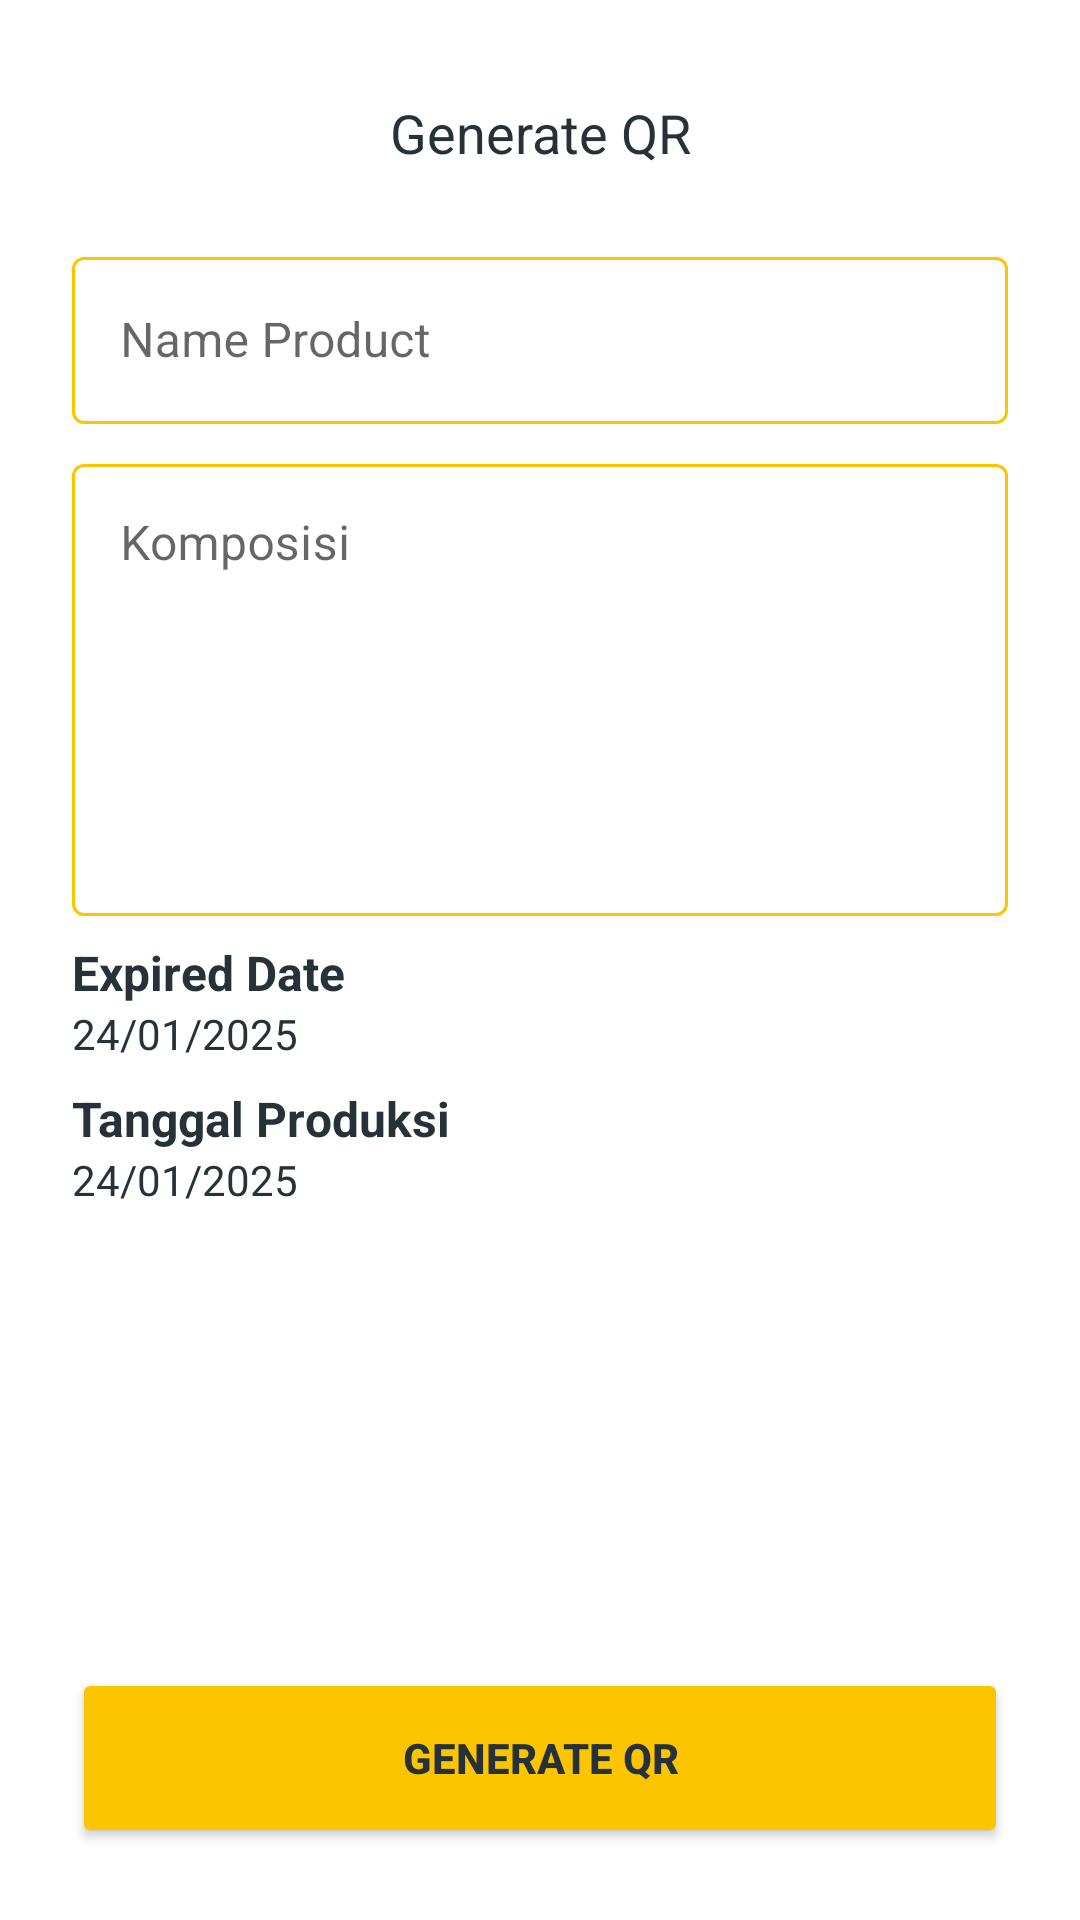

Write the Android layout XML for this screen, with the resource values it uses.
<!-- AndroidManifest.xml: application theme Theme.BiteSense -->
<!-- res/layout/activity_input_generate_qractivity.xml -->
<?xml version="1.0" encoding="utf-8"?>
<androidx.constraintlayout.widget.ConstraintLayout xmlns:android="http://schemas.android.com/apk/res/android"
    xmlns:app="http://schemas.android.com/apk/res-auto"
    xmlns:tools="http://schemas.android.com/tools"
    android:layout_width="match_parent"
    android:layout_height="match_parent"
    tools:context=".ui.generateqr.InputGenerateQRActivity">

    <ImageView
        android:id="@+id/btn_back"
        android:layout_width="wrap_content"
        android:layout_height="wrap_content"
        android:layout_marginStart="24dp"
        android:layout_marginTop="32dp"
        android:src="@drawable/baseline_arrow_back_ios_24"
        app:layout_constraintStart_toStartOf="parent"
        app:layout_constraintTop_toTopOf="parent" />

    <TextView
        android:id="@+id/textView5"
        android:layout_width="wrap_content"
        android:layout_height="wrap_content"
        android:layout_marginTop="32dp"
        android:text="Generate QR"
        android:textColor="@color/mainTextColor"
        android:textSize="18sp"
        app:layout_constraintEnd_toEndOf="parent"
        app:layout_constraintStart_toStartOf="parent"
        app:layout_constraintTop_toTopOf="parent" />

    <com.google.android.material.textfield.TextInputLayout
        android:id="@+id/emailTextInputLayout"
        style="@style/Widget.MaterialComponents.TextInputLayout.OutlinedBox"
        android:layout_width="0dp"
        android:layout_height="wrap_content"
        android:layout_marginStart="24dp"
        android:layout_marginTop="24dp"
        android:layout_marginEnd="24dp"
        app:placeholderText="@string/ex_name_product"
        app:boxStrokeColor="@color/primaryColor"
        app:hintTextColor="@color/primaryColor"
        app:layout_constraintEnd_toEndOf="parent"
        app:layout_constraintStart_toStartOf="parent"
        app:layout_constraintTop_toBottomOf="@+id/textView5">

        <com.google.android.material.textfield.TextInputEditText
            android:id="@+id/edt_name_product"
            android:layout_width="match_parent"
            android:layout_height="wrap_content"
            android:hint="Name Product"
            android:textColorHint="@color/primaryColor"
            android:inputType="text" />


    </com.google.android.material.textfield.TextInputLayout>

    <com.google.android.material.textfield.TextInputLayout
        android:id="@+id/textlayout"
        style="@style/Widget.MaterialComponents.TextInputLayout.OutlinedBox"
        android:layout_width="0dp"
        android:layout_height="wrap_content"
        android:layout_marginStart="24dp"
        android:layout_marginTop="8dp"
        android:layout_marginEnd="24dp"
        app:placeholderText="@string/ex_komposisi"
        app:boxStrokeColor="@color/primaryColor"
        app:hintTextColor="@color/primaryColor"
        app:layout_constraintEnd_toEndOf="parent"
        app:layout_constraintStart_toStartOf="parent"
        app:layout_constraintTop_toBottomOf="@+id/emailTextInputLayout">

        <com.google.android.material.textfield.TextInputEditText
            android:id="@+id/edt_komposisi"
            android:layout_width="match_parent"
            android:layout_height="wrap_content"
            android:gravity="top"
            android:hint="Komposisi"
            android:inputType="textMultiLine"
            android:lines="6"
            android:textColorHint="@color/primaryColor" />

    </com.google.android.material.textfield.TextInputLayout>


    <TextView
        android:id="@+id/textView6"
        android:layout_width="match_parent"
        android:layout_height="wrap_content"
        android:layout_marginStart="24dp"
        android:layout_marginTop="8dp"
        android:layout_marginEnd="24dp"
        android:text="Expired Date"
        android:textColor="@color/mainTextColor"
        android:textSize="16sp"
        android:textStyle="bold"
        app:layout_constraintEnd_toEndOf="parent"
        app:layout_constraintStart_toStartOf="parent"
        app:layout_constraintTop_toBottomOf="@+id/textlayout" />

    <TextView
        android:id="@+id/tv_date"
        android:layout_width="wrap_content"
        android:layout_height="wrap_content"
        android:layout_marginStart="24dp"
        android:text="24/01/2025"
        android:textColor="@color/mainTextColor"
        app:layout_constraintStart_toStartOf="parent"
        app:layout_constraintTop_toBottomOf="@+id/textView6" />


    <ImageView
        android:id="@+id/iv_date"
        android:layout_width="wrap_content"
        android:layout_height="wrap_content"
        android:layout_marginEnd="24dp"
        android:src="@drawable/baseline_calendar_month_24"
        app:layout_constraintBottom_toBottomOf="@+id/tv_date"
        app:layout_constraintEnd_toEndOf="parent"
        app:layout_constraintTop_toTopOf="@+id/tv_date"
        app:tint="@color/primaryColor" />

    <TextView
        android:id="@+id/textView7"
        android:layout_width="match_parent"
        android:layout_height="wrap_content"
        android:layout_marginStart="24dp"
        android:layout_marginTop="8dp"
        android:layout_marginEnd="24dp"
        android:text="Tanggal Produksi"
        android:textColor="@color/mainTextColor"
        android:textSize="16sp"
        android:textStyle="bold"
        app:layout_constraintEnd_toEndOf="parent"
        app:layout_constraintStart_toStartOf="parent"
        app:layout_constraintTop_toBottomOf="@+id/tv_date" />

    <TextView
        android:id="@+id/tv_date_2"
        android:layout_width="wrap_content"
        android:layout_height="wrap_content"
        android:layout_marginStart="24dp"
        android:text="24/01/2025"
        android:textColor="@color/mainTextColor"
        app:layout_constraintStart_toStartOf="parent"
        app:layout_constraintTop_toBottomOf="@+id/textView7" />


    <ImageView
        android:id="@+id/iv_date_2"
        android:layout_width="wrap_content"
        android:layout_height="wrap_content"
        android:layout_marginEnd="24dp"
        android:src="@drawable/baseline_calendar_month_24"
        app:layout_constraintBottom_toBottomOf="@+id/tv_date_2"
        app:layout_constraintEnd_toEndOf="parent"
        app:layout_constraintTop_toTopOf="@+id/tv_date_2"
        app:tint="@color/primaryColor" />
    <Button
        android:id="@+id/btn_generate_qr"
        android:layout_width="match_parent"
        android:layout_height="60dp"
        android:layout_marginHorizontal="24dp"
        android:layout_marginBottom="24dp"
        android:backgroundTint="@color/primaryColor"
        android:text="@string/generate_qr"
        android:textColor="@color/mainTextColor"
        android:textStyle="bold"
        app:cornerRadius="10dp"
        app:layout_constraintBottom_toBottomOf="parent"
        app:layout_constraintEnd_toEndOf="parent"
        app:layout_constraintStart_toStartOf="parent" />

    <RelativeLayout
        android:id="@+id/view_loading"
        android:layout_width="0dp"
        android:layout_height="0dp"
        android:alpha="0"
        app:layout_constraintBottom_toBottomOf="parent"
        app:layout_constraintEnd_toEndOf="parent"
        app:layout_constraintStart_toStartOf="parent"
        app:layout_constraintTop_toTopOf="parent">

        <ProgressBar
            android:layout_width="wrap_content"
            android:layout_height="wrap_content"
            android:layout_centerInParent="true" />

    </RelativeLayout>



</androidx.constraintlayout.widget.ConstraintLayout>
<!-- resources referenced by this layout -->
<resources>
  <color name="mainTextColor">#FF263238</color>
  <color name="primaryColor">#FFFDC500</color>
  <string name="ex_komposisi">ex:Sugar,soda,natrium</string>
  <string name="ex_name_product">ex:Cola,Teh gelas</string>
  <string name="generate_qr">Generate QR</string>
  <style name="Theme.BiteSense" parent="Base.Theme.BiteSense" />
  <style name="Base.Theme.BiteSense" parent="Theme.MaterialComponents.DayNight">
          
          
       <item name="android:statusBarColor">@color/primaryColor</item>
      </style>
</resources>
